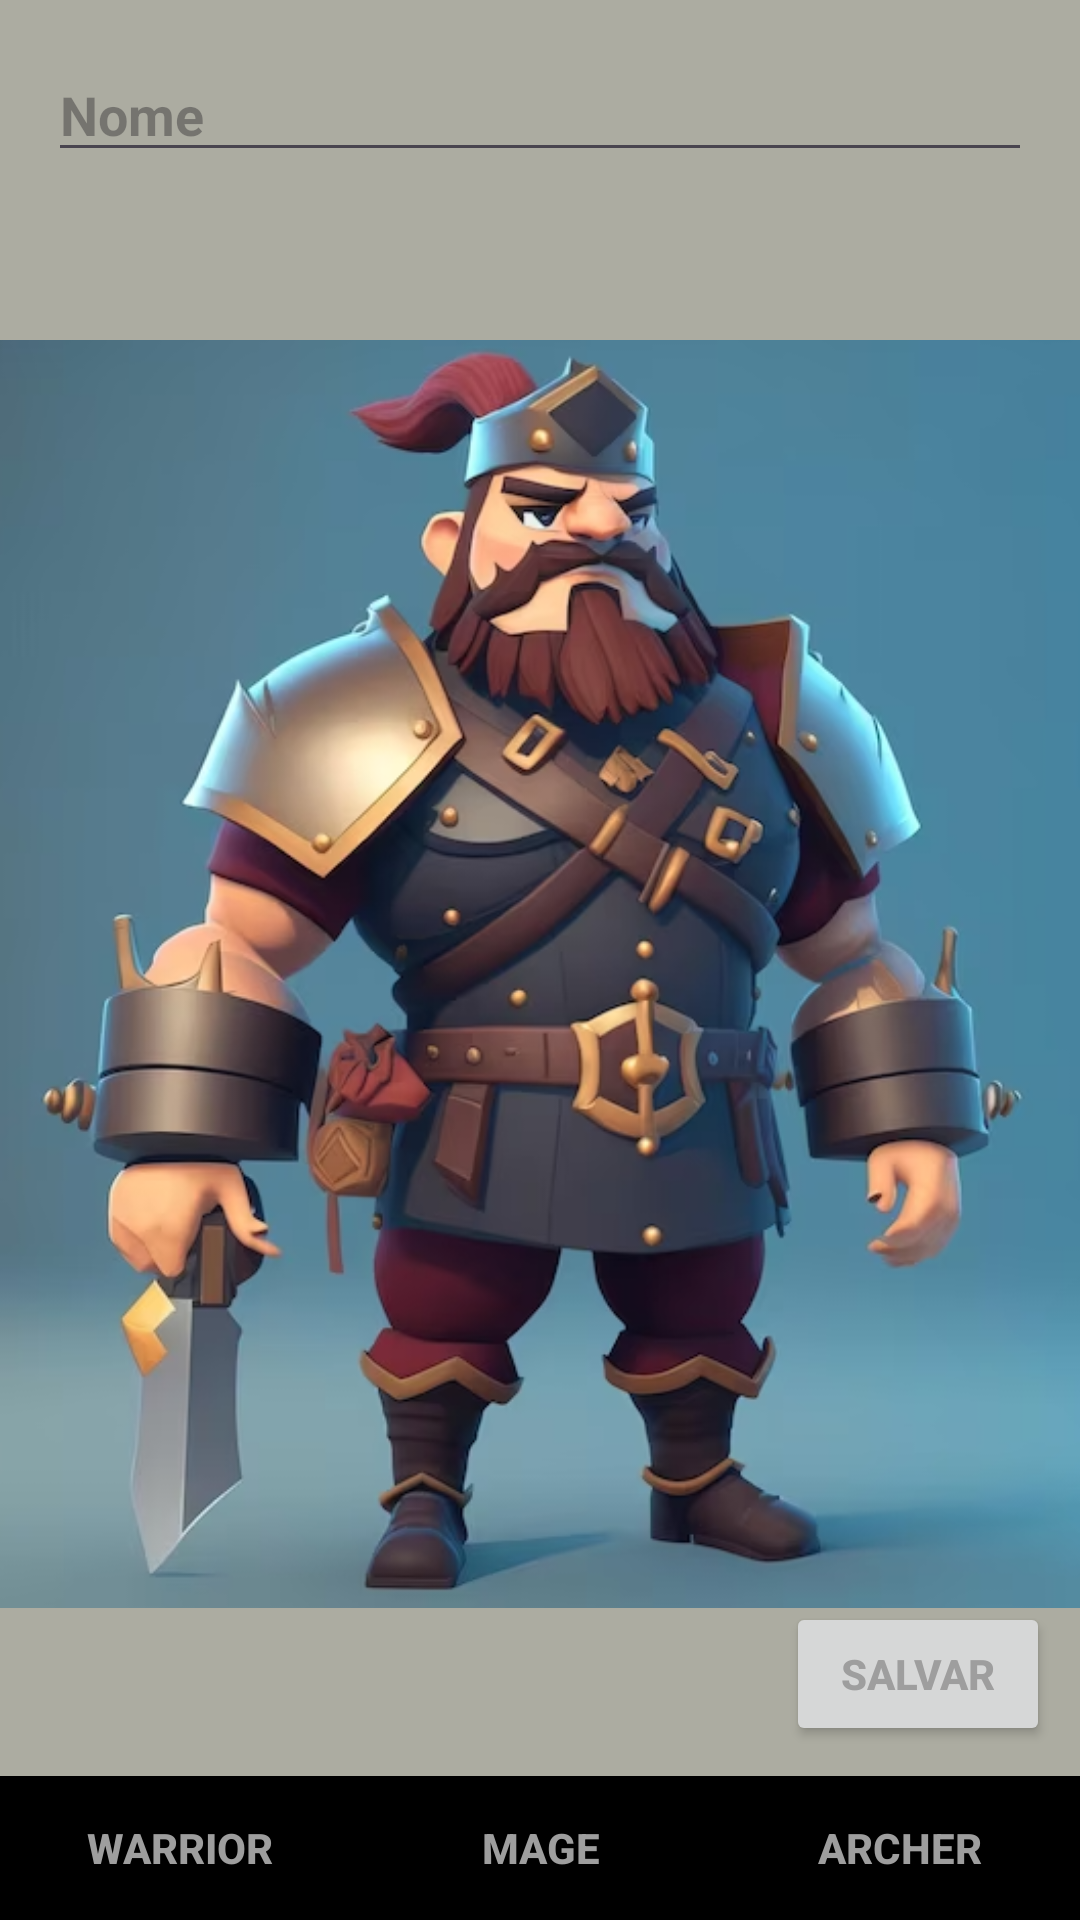

Here is an Android app screen rendered from its layout file. Give the layout XML and the strings, colors and styles it references.
<!-- AndroidManifest.xml: application theme Theme.PersonagemCreator -->
<!-- res/layout/activity_personagem_creator.xml -->
<?xml version="1.0" encoding="utf-8"?>
<ScrollView xmlns:android="http://schemas.android.com/apk/res/android"
    xmlns:app="http://schemas.android.com/apk/res-auto"
    xmlns:tools="http://schemas.android.com/tools"
    android:layout_width="match_parent"
    android:layout_height="match_parent"
    android:fillViewport="true">

    <androidx.constraintlayout.widget.ConstraintLayout
        android:layout_width="match_parent"
        android:layout_height="wrap_content"
        android:orientation="vertical"
        tools:context=".ui.activity.PersonagemCreator"
        android:background="@color/vapor">



            
            <EditText
                android:id="@+id/activity_personagem_creator_editTextName"
                android:layout_width="match_parent"
                android:layout_height="wrap_content"
                app:layout_constraintTop_toTopOf="parent"
                android:layout_margin="16dp"
                android:layout_marginTop="16dp"
                android:hint="Nome"
                tools:ignore="MissingConstraints"
                android:textStyle="bold"/>

            
            <ImageView
                app:layout_constraintTop_toBottomOf="@+id/activity_personagem_creator_editTextName"
                app:layout_constraintBottom_toTopOf="@+id/activity_personagem_creator_linearLayoutBottom"
                android:id="@+id/activity_personagem_creator_imageViewCharacter"
                android:layout_width="match_parent"
                android:layout_height="500dp"
                android:src="@drawable/warrior" />

            
            <LinearLayout
                android:id="@+id/activity_personagem_creator_linearLayoutBottom"
                app:layout_constraintBottom_toBottomOf="parent"
                android:layout_width="match_parent"
                android:layout_height="wrap_content"
                android:orientation="horizontal"
                android:gravity="bottom"
                style="@style/ButtonStyle">

                
                <Button
                    style="@style/Widget.AppCompat.Button.Borderless"
                    android:textColor="@color/light_grey"
                    android:textStyle="bold"
                    android:id="@+id/activity_personagem_creator_buttonClass1"
                    android:layout_width="0dp"
                    android:layout_height="wrap_content"
                    android:layout_weight="1"
                    android:text="Warrior"

                    />

                
                <Button
                    style="@style/Widget.AppCompat.Button.Borderless"
                    android:textColor="@color/light_grey"
                    android:textStyle="bold"
                    android:id="@+id/activity_personagem_creator_buttonClass2"
                    android:layout_width="0dp"
                    android:layout_height="wrap_content"
                    android:layout_weight="1"
                    android:text="Mage"
                    />

                
                <Button
                    style="@style/Widget.AppCompat.Button.Borderless"
                    android:textColor="@color/light_grey"
                    android:textStyle="bold"
                    android:id="@+id/activity_personagem_creator_buttonClass3"
                    android:layout_width="0dp"
                    android:layout_height="wrap_content"
                    android:layout_weight="1"
                    android:text="Archer"
                    />

            </LinearLayout>

        <Button
            android:id="@+id/activity_personagem_creator_botao_salvar"
            android:layout_width="wrap_content"
            android:layout_height="wrap_content"
            android:layout_marginBottom="10dp"
            android:layout_marginEnd="10dp"
            app:layout_constraintVertical_bias="1"
            android:textStyle="bold"
            android:text="SALVAR"
            android:textColor="@color/light_grey"
            app:layout_constraintBottom_toTopOf="@id/activity_personagem_creator_linearLayoutBottom"
            app:layout_constraintEnd_toEndOf="parent"
            app:layout_constraintTop_toBottomOf="@id/activity_personagem_creator_editTextName"/>


    </androidx.constraintlayout.widget.ConstraintLayout>

</ScrollView>
<!-- resources referenced by this layout -->
<resources>
  <color name="light_grey">#FF9E9E9E</color>
  <color name="vapor">#FFACACA1</color>
  <!-- drawable warrior: png bitmap (drawable, 402712 bytes) -->
  <style name="ButtonStyle">
          <item name="android:background">@color/black</item>
          <item name="android:textColor">@color/light_grey</item>
      </style>
  <style name="Theme.PersonagemCreator" parent="Base.Theme.PersonagemCreator" />
  <color name="black">#FF000000</color>
  <style name="Base.Theme.PersonagemCreator" parent="Theme.Material3.DayNight.NoActionBar">
          
           <item name="colorPrimary">@color/black</item>
      </style>
</resources>
